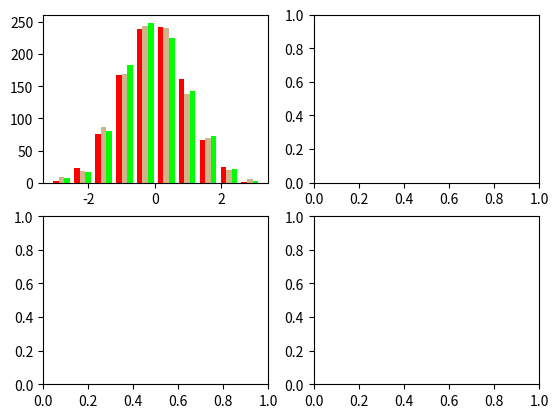

Python code for this plot: (Note: this script raises an exception after producing the figure.)
##
## Understanding the behavior of subplot II
## ==================================================

'''
subplot(number of rows, number of columns, position of the element in the structure)
'''

import numpy as np
import matplotlib.pyplot as plt

np.random.seed(0)

n_bins = 10
x = np.random.randn(1000, 3)

fig, axes = plt.subplots(nrows=2, ncols=2)
ax0, ax1, ax2, ax3 = axes.flatten()

colors = ['red', 'tan', 'lime']
ax0.hist(x, n_bins, normed=1, histtype='bar', color=colors, label=colors)
ax0.legend(prop={'size': 10})
ax0.set_title('bars with legend')

ax1.hist(x, n_bins, normed=1, histtype='bar', stacked=True)
ax1.set_title('stacked bar')

ax2.hist(x, n_bins, histtype='step', stacked=True, fill=False)
ax2.set_title('stack step (unfilled)')

# Make a multiple-histogram of data-sets with different length.
x_multi = [np.random.randn(n) for n in [10000, 5000, 2000]]
ax3.hist(x_multi, n_bins, histtype='bar')
ax3.set_title('different sample sizes')

plt.savefig('Histogram_example_13.png')

fig.tight_layout()
plt.show()

# source : https://matplotlib.org/examples/statistics/histogram_demo_multihist.html

